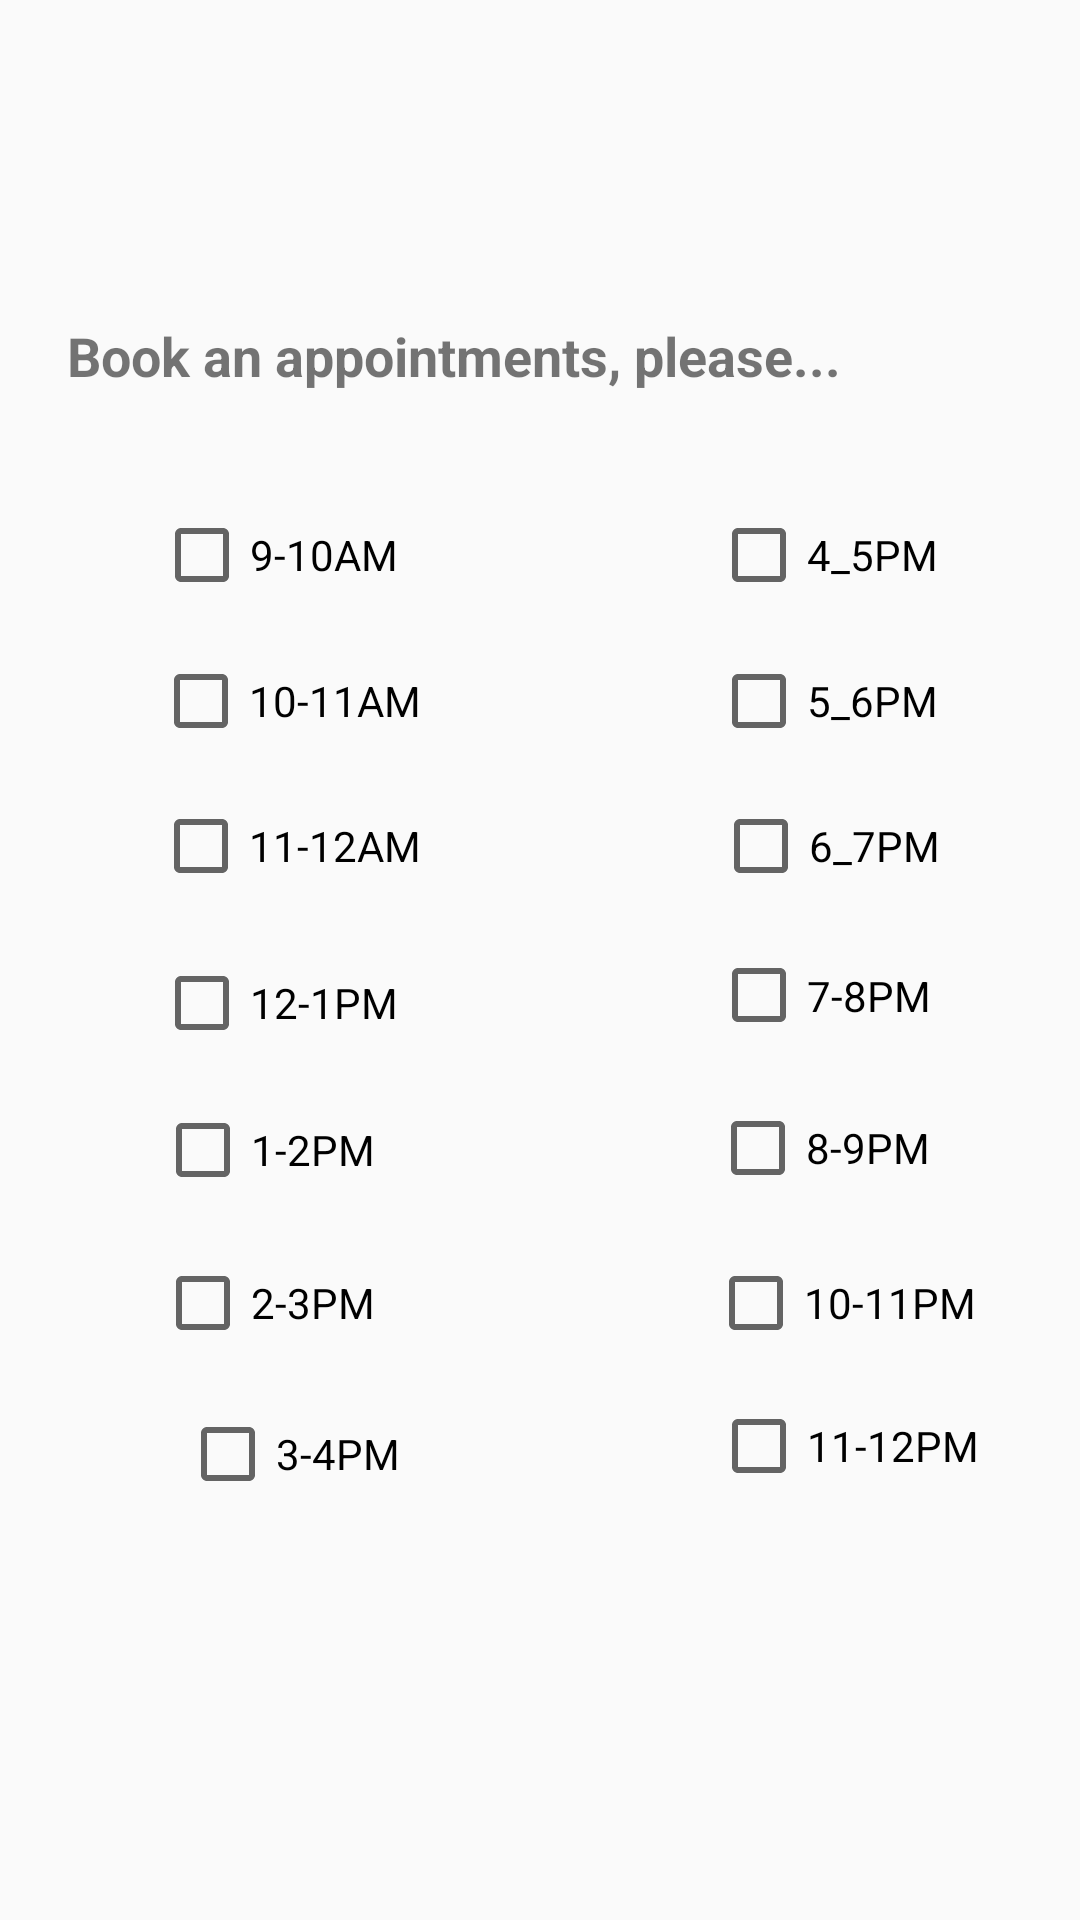

Produce the Android XML layout that renders to this screen, including the resource entries it uses.
<!-- AndroidManifest.xml: application theme AppTheme -->
<!-- res/layout/checkform.xml -->
<?xml version="1.0" encoding="utf-8"?>
<LinearLayout xmlns:android="http://schemas.android.com/apk/res/android"
    xmlns:app="http://schemas.android.com/apk/res-auto"
    xmlns:tools="http://schemas.android.com/tools"
    android:id="@+id/linearLayout"
    android:layout_width="match_parent"
    android:layout_height="match_parent"
    android:orientation="vertical"
   >

    <androidx.constraintlayout.widget.ConstraintLayout
        android:layout_width="match_parent"
        android:layout_height="match_parent">

        <CheckBox
            android:id="@+id/B9_10"
            android:layout_width="wrap_content"
            android:layout_height="wrap_content"
            android:layout_marginTop="8dp"
            android:layout_marginBottom="8dp"
            android:text="10-11PM"
            app:layout_constraintBottom_toBottomOf="parent"
            app:layout_constraintEnd_toEndOf="parent"
            app:layout_constraintHorizontal_bias="0.872"
            app:layout_constraintStart_toStartOf="parent"
            app:layout_constraintTop_toTopOf="parent"
            app:layout_constraintVertical_bias="0.693" />

        <CheckBox
            android:id="@+id/B7_8"
            android:layout_width="84dp"
            android:layout_height="37dp"
            android:layout_marginTop="8dp"
            android:layout_marginEnd="8dp"
            android:layout_marginBottom="8dp"
            android:text="7-8PM"
            app:layout_constraintBottom_toBottomOf="parent"
            app:layout_constraintEnd_toEndOf="parent"
            app:layout_constraintHorizontal_bias="0.884"
            app:layout_constraintStart_toStartOf="parent"
            app:layout_constraintTop_toTopOf="parent"
            app:layout_constraintVertical_bias="0.52" />

        <CheckBox
            android:id="@+id/B8_9"
            android:layout_width="77dp"
            android:layout_height="50dp"
            android:layout_marginStart="8dp"
            android:layout_marginTop="8dp"
            android:layout_marginEnd="8dp"
            android:layout_marginBottom="8dp"
            android:text="8-9PM"
            app:layout_constraintBottom_toBottomOf="parent"
            app:layout_constraintEnd_toEndOf="parent"
            app:layout_constraintHorizontal_bias="0.857"
            app:layout_constraintStart_toStartOf="parent"
            app:layout_constraintTop_toTopOf="parent"
            app:layout_constraintVertical_bias="0.609" />

        <CheckBox
            android:id="@+id/B6_7"
            android:layout_width="wrap_content"
            android:layout_height="wrap_content"
            android:layout_marginTop="8dp"
            android:layout_marginBottom="8dp"
            android:text="6_7PM"
            app:layout_constraintBottom_toBottomOf="parent"
            app:layout_constraintEnd_toEndOf="parent"
            app:layout_constraintHorizontal_bias="0.836"
            app:layout_constraintStart_toStartOf="parent"
            app:layout_constraintTop_toTopOf="parent"
            app:layout_constraintVertical_bias="0.436" />

        <CheckBox
            android:id="@+id/B4_5"
            android:layout_width="wrap_content"
            android:layout_height="wrap_content"
            android:layout_marginStart="8dp"
            android:layout_marginTop="8dp"
            android:layout_marginEnd="8dp"
            android:layout_marginBottom="8dp"
            android:text="4_5PM"
            app:layout_constraintBottom_toBottomOf="parent"
            app:layout_constraintEnd_toEndOf="parent"
            app:layout_constraintHorizontal_bias="0.853"
            app:layout_constraintStart_toStartOf="parent"
            app:layout_constraintTop_toTopOf="parent"
            app:layout_constraintVertical_bias="0.272" />

        <CheckBox
            android:id="@+id/B5_6"
            android:layout_width="wrap_content"
            android:layout_height="wrap_content"
            android:layout_marginStart="8dp"
            android:layout_marginTop="8dp"
            android:layout_marginEnd="8dp"
            android:layout_marginBottom="8dp"
            android:text="5_6PM"
            app:layout_constraintBottom_toBottomOf="parent"
            app:layout_constraintEnd_toEndOf="parent"
            app:layout_constraintHorizontal_bias="0.853"
            app:layout_constraintStart_toStartOf="parent"
            app:layout_constraintTop_toTopOf="parent"
            app:layout_constraintVertical_bias="0.354" />

        <CheckBox
            android:id="@+id/b9_10"
            android:layout_width="wrap_content"
            android:layout_height="wrap_content"
            android:layout_marginStart="8dp"
            android:layout_marginTop="8dp"
            android:layout_marginEnd="8dp"
            android:layout_marginBottom="8dp"
            android:text="9-10AM"
            app:layout_constraintBottom_toBottomOf="parent"
            app:layout_constraintEnd_toEndOf="parent"
            app:layout_constraintHorizontal_bias="0.165"
            app:layout_constraintStart_toStartOf="parent"
            app:layout_constraintTop_toTopOf="parent"
            app:layout_constraintVertical_bias="0.272" />

        <CheckBox
            android:id="@+id/B10_11"
            android:layout_width="wrap_content"
            android:layout_height="wrap_content"
            android:layout_marginStart="8dp"
            android:layout_marginTop="8dp"
            android:layout_marginEnd="8dp"
            android:layout_marginBottom="8dp"
            android:text="10-11AM"
            app:layout_constraintBottom_toBottomOf="parent"
            app:layout_constraintEnd_toEndOf="parent"
            app:layout_constraintHorizontal_bias="0.169"
            app:layout_constraintStart_toStartOf="parent"
            app:layout_constraintTop_toTopOf="parent"
            app:layout_constraintVertical_bias="0.354" />

        <CheckBox
            android:id="@+id/b11_12"
            android:layout_width="wrap_content"
            android:layout_height="wrap_content"
            android:layout_marginStart="8dp"
            android:layout_marginTop="8dp"
            android:layout_marginEnd="8dp"
            android:layout_marginBottom="8dp"
            android:text="11-12AM"
            app:layout_constraintBottom_toBottomOf="parent"
            app:layout_constraintEnd_toEndOf="parent"
            app:layout_constraintHorizontal_bias="0.169"
            app:layout_constraintStart_toStartOf="parent"
            app:layout_constraintTop_toTopOf="parent"
            app:layout_constraintVertical_bias="0.436" />

        <CheckBox
            android:id="@+id/B12_1"
            android:layout_width="wrap_content"
            android:layout_height="wrap_content"
            android:layout_marginStart="8dp"
            android:layout_marginTop="8dp"
            android:layout_marginEnd="8dp"
            android:layout_marginBottom="8dp"
            android:text="12-1PM"
            app:layout_constraintBottom_toBottomOf="parent"
            app:layout_constraintEnd_toEndOf="parent"
            app:layout_constraintHorizontal_bias="0.165"
            app:layout_constraintStart_toStartOf="parent"
            app:layout_constraintTop_toTopOf="parent"
            app:layout_constraintVertical_bias="0.524" />

        <CheckBox
            android:id="@+id/B1_2"
            android:layout_width="wrap_content"
            android:layout_height="wrap_content"
            android:layout_marginStart="8dp"
            android:layout_marginTop="8dp"
            android:layout_marginEnd="8dp"
            android:layout_marginBottom="8dp"
            android:text="1-2PM"
            app:layout_constraintBottom_toBottomOf="parent"
            app:layout_constraintEnd_toEndOf="parent"
            app:layout_constraintHorizontal_bias="0.161"
            app:layout_constraintStart_toStartOf="parent"
            app:layout_constraintTop_toTopOf="parent"
            app:layout_constraintVertical_bias="0.607" />

        <CheckBox
            android:id="@+id/b2_3"
            android:layout_width="wrap_content"
            android:layout_height="wrap_content"
            android:layout_marginStart="8dp"
            android:layout_marginTop="8dp"
            android:layout_marginEnd="8dp"
            android:layout_marginBottom="8dp"
            android:text="2-3PM"
            app:layout_constraintBottom_toBottomOf="parent"
            app:layout_constraintEnd_toEndOf="parent"
            app:layout_constraintHorizontal_bias="0.161"
            app:layout_constraintStart_toStartOf="parent"
            app:layout_constraintTop_toTopOf="parent"
            app:layout_constraintVertical_bias="0.693" />

        <TextView
            android:id="@+id/textView3"
            android:layout_width="268dp"
            android:layout_height="32dp"
            android:layout_marginStart="8dp"
            android:layout_marginTop="8dp"
            android:layout_marginEnd="8dp"
            android:layout_marginBottom="8dp"
            android:background="#FAFAFA"
            android:text="Book an appointments, please..."
            android:textSize="18sp"
            android:textStyle="bold"
            app:layout_constraintBottom_toBottomOf="parent"
            app:layout_constraintEnd_toEndOf="parent"
            app:layout_constraintHorizontal_bias="0.188"
            app:layout_constraintStart_toStartOf="parent"
            app:layout_constraintTop_toTopOf="parent"
            app:layout_constraintVertical_bias="0.166" />

        <CheckBox
            android:id="@+id/b3_4"
            android:layout_width="wrap_content"
            android:layout_height="wrap_content"
            android:layout_marginStart="60dp"
            android:layout_marginTop="8dp"
            android:text="3-4PM"
            app:layout_constraintBottom_toBottomOf="parent"
            app:layout_constraintStart_toStartOf="parent"
            app:layout_constraintTop_toTopOf="parent"
            app:layout_constraintVertical_bias="0.768" />

        <CheckBox
            android:id="@+id/BOX11_12"
            android:layout_width="90dp"
            android:layout_height="27dp"
            android:layout_marginTop="8dp"
            android:layout_marginBottom="8dp"
            android:text="11-12PM"
            app:layout_constraintBottom_toBottomOf="parent"
            app:layout_constraintEnd_toEndOf="parent"
            app:layout_constraintHorizontal_bias="0.878"
            app:layout_constraintStart_toStartOf="parent"
            app:layout_constraintTop_toTopOf="parent"
            app:layout_constraintVertical_bias="0.771" />

    </androidx.constraintlayout.widget.ConstraintLayout>

</LinearLayout>
<!-- resources referenced by this layout -->
<resources>
  <style name="AppTheme" parent="Theme.AppCompat.Light.NoActionBar">
          
          <item name="colorPrimary">@color/blue</item>
          <item name="colorPrimaryDark">@color/blue</item>
          <item name="colorAccent">@color/colorAccent</item>
      </style>
  <color name="blue">#3F51B5</color>
  <color name="colorAccent">@color/blue</color>
</resources>
